Run: headless pygame with SDL's dummy video driver; simulated clock (each Clock.tick advances the game by its frame time, no real sleeping); random seed 0; keys injected as events and as key.get_pressed() state; no mouse input.
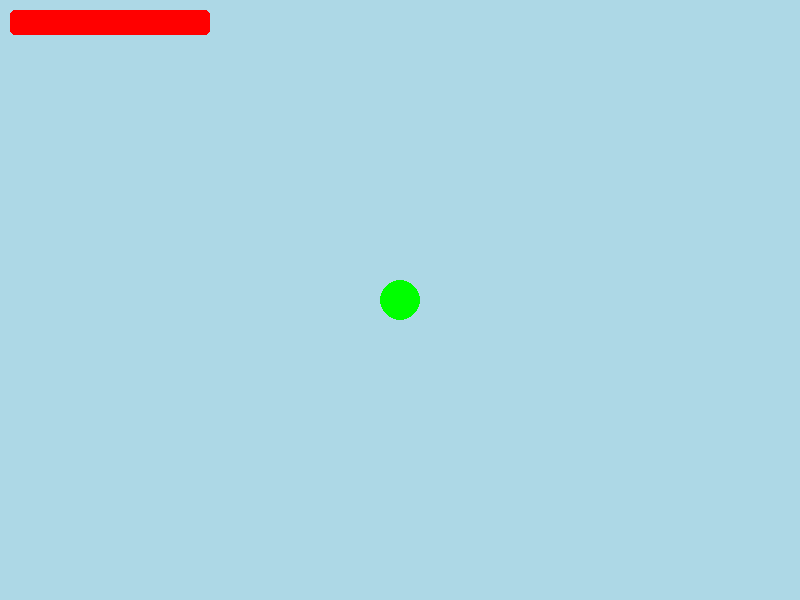
Frame 1 of 4 · flips 1–60 · no input
Frame 2 of 4 · flips 61–180 · tapped SPACE, RETURN · held RIGHT (→), D · screen unchanged from frame 1, image omitted
Frame 3 of 4 · flips 181–300 · held DOWN (↓), S · screen unchanged from frame 2, image omitted
Frame 4 of 4 · flips 301–420 · held LEFT (←), A, UP (↑), W · screen unchanged from frame 3, image omitted

The pygame program that drew these frames:

import pygame
import sys
from pygame import Vector2
import math

pygame.init()

HEIGHT, WIDTH = 600, 800
SCREEN = pygame.display.set_mode((WIDTH, HEIGHT), pygame.RESIZABLE, pygame.SRCALPHA)
pygame.display.set_caption("Gravity Assist Sim")
clock = pygame.time.Clock()
gravity_constant = 0.01

class Entity:
    def __init__(self, position:Vector2, mass:float, velocity:Vector2, acceleration:Vector2, radius:int, color:tuple):
        self.mass = mass
        self.position = position
        self.velocity = velocity
        self.acceleration = acceleration
        self.radius = radius
        self.diameter = radius * 2
        self.image = pygame.Surface((self.diameter, self.diameter)).convert_alpha()
        self.image.fill('white')
        self.image.set_colorkey('white')
        self.rect = self.image.get_rect(center=self.position)
        self.color = color

    def draw(self, surface):
        surface.blit(self.image, self.rect)
        pygame.draw.circle(self.image, self.color, (self.radius, self.radius), self.radius)

    def gravity(self, entities):
        for entity in entities:
            if entity == self:
                continue
            distance_vec = entity.position - self.position
            distance = distance_vec.length()
            radius_sum = self.radius + entity.radius
            if distance <= radius_sum:
                penetration = radius_sum - distance
                normal = -distance_vec.normalize()
                self.position += normal * (penetration / 2)
                entity.position -= normal * (penetration / 2)
                relative_speed = self.velocity - entity.velocity
                vn = relative_speed.dot(normal)
                if vn > 0:
                    return
                impulse = -vn * normal
                self.velocity += impulse
                entity.velocity -= impulse
            else:
                force = int(self.mass * entity.mass * gravity_constant) / distance**2
                force_vec = distance_vec.normalize() * force
                self.velocity += force_vec



    def update(self, entities):
        self.velocity += self.acceleration
        self.position += self.velocity
        self.rect.center = self.position
        self.gravity(entities)

class Spaceship(Entity):
    def __init__(self, position:Vector2, mass:float, velocity:Vector2, acceleration:Vector2, radius:int, color:tuple):
        super().__init__(position, mass, velocity, acceleration, radius, color)
        self.fuel = 100
        self.angle = 0

    def movement(self, keys):
        if keys[pygame.K_SPACE] and self.fuel > 0:
            self.fuel -= 5
            self.velocity += Vector2(0.5*math.cos(math.radians(self.angle)), 0.5*math.sin(math.radians(self.angle)))
        if keys[pygame.K_RIGHT]:
            self.angle += 10
            print(self.angle)
        elif keys[pygame.K_LEFT]:
            self.angle -= 10
            print(self.angle)

    def draw(self, surface):
        super().draw(surface)
        pygame.draw.rect(surface, (0, 0, 0, 255), (10, 10, 200, 25), border_radius=5)
        pygame.draw.rect(surface, (255, 0, 0, 255), (10, 10, self.fuel*2, 25), border_radius=5)
        
    def update(self, entities):
        self.movement(keys=pygame.key.get_pressed())
        super().update(entities)

def main():
    fps = 60
    entities = []
    entity = Entity(Vector2(WIDTH/2, HEIGHT / 2), 10000, Vector2(0, 0), Vector2(0, 0),20, (255,255,0))
    #entities.append(entity)

    entity_2 = Entity(Vector2(WIDTH / 4, HEIGHT / 2), 10, Vector2(0, 1), Vector2(0, 0),20, (0,255,0))
    #entities.append(entity_2)

    spaceship = Spaceship(Vector2(WIDTH / 2, HEIGHT / 2), 10, Vector2(0, 0), Vector2(0, 0),20, (0,255,0))
    entities.append(spaceship)
    while True:
        for event in pygame.event.get():
            if event.type == pygame.QUIT:
                pygame.quit()
                sys.exit()

        SCREEN.fill('light blue')
        for entity in entities:
            entity.draw(SCREEN)
            entity.update(entities)
        pygame.display.update()
        clock.tick(fps)

if __name__ == '__main__':
    main()
